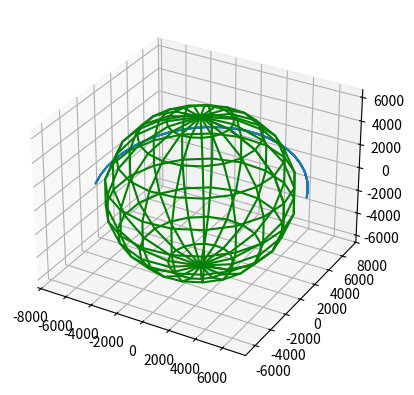

Write the Python code that produced this figure.
# -*- coding: utf-8 -*-
"""
Created on Feb 2022

@author: Chrissi Erwin

Simulate the deployment of each of the first 4 vehicles by determining each of their orbits
and propagating them for 1 orbital time period (for their corresponding orbital time period)
"""

import numpy as np
from scipy.integrate import odeint
from mpl_toolkits import mplot3d 
import matplotlib.pyplot as plt

# orbital parameters =============
# 8 satellites
mu = 398600.4415          # universal gravitational parameter, km^3/s^2
rEarth = 6378.135         # radius of Earth, km

e = 0.01                   # eccentricity
rp = 7100          # radius at perigee, km
a = rp/(1-e)               # semi-major axis, km
i = np.deg2rad(10.0)       # inclination, deg2rad
RAAN = np.deg2rad(5.0)     # right ascension of the ascending node, deg2rad
ArgPeri = np.deg2rad(15.0) # arg. of perigee, deg2rad
#phi = np.deg2rad(0.0)     # true anomaly, deg2rad

p = a*(1 - e**2)           # semi-latus rectum, km
h = np.sqrt(p*mu)          # angular momentum, km^2/s

n = np.sqrt(mu/a**3) # sec
t0 = 0		         # sec at perigee
tf = 1. * 60                 # days to sec         CHECK TIMES AND FIX ORBITAL PERIOD; CHECK RESULTS OF Y ARRAY
#t = np.linspace(0, tf, 1000)
#t = 2516         # min to sec
#M = n*(t-t0)         # mean anomaly

# =====================================

# find mean and eccentric anomalies
def meanAnomaly(t):
    return 2*np.pi*(1/n)*(t-t0)

def func(E): 
	return (E - e*np.sin(E) - M)

def derivFunc(E): 
	return (1 - e*np.cos(E))

# function to find the root 
def newtonRaphson(E, e): 
    h = func(E) / derivFunc(E) 
    
	# convergence criteria is 10e-4
    while abs(h) >= 0.0001: 
        h = func(E)/derivFunc(E) 
		
		# E(k+1) = E(k) - f(E) / f'(E) 
        E = E - h 

    return E


# NOTE: CHANGE TO r,theta COORDINATES !!!!!!
def position_velocity(r, theta, RAAN, ArgPeri, i, mu, h, e):

    # # initial value to find eccentric anomaly 
    # E0 = M + 0.25*e
    # E = newtonRaphson(E0, e) 

    # # find true anomaly 
    # phi = np.arccos((np.cos(E) - e) / (1 - e*np.cos(E))) # true anomaly, rad
    # E = np.arccos((e + np.cos(phi))/(1 + e*np.cos(phi))) # eccentric anomaly, rad

    # # now we can find theta and radius
    # theta = ArgPeri + phi      # angle, rad
    # r = p/(1 + e*np.cos(phi))  # radius, km

    # now, we can find radius and velocity (Battin Problem 3-21)
    rx = r*(np.cos(RAAN)*np.cos(theta) - np.sin(RAAN)*np.sin(theta)*np.cos(i))
    ry = r*(np.sin(RAAN)*np.cos(theta) + np.cos(RAAN)*np.sin(theta)*np.cos(i))
    rz = r*(np.sin(theta)*np.sin(i))

    vx = -(mu/h)*(np.cos(RAAN)*(np.sin(theta) + e*np.sin(ArgPeri)) + np.sin(RAAN)*(np.cos(theta) + e*np.cos(ArgPeri))*np.cos(i))
    vy = -(mu/h)*(np.sin(RAAN)*(np.sin(theta) + e*np.sin(ArgPeri)) - np.cos(RAAN)*(np.cos(theta) + e*np.cos(ArgPeri))*np.cos(i))
    vz = +(mu/h)*(np.cos(theta) + e*np.sin(ArgPeri)*np.sin(i))

    rVector = np.array([rx, ry, rz]) # km
    vVector = np.array([vx, vy, vz]) # km/s

    return np.append(rVector, vVector)


# return 3D vector of velocity and accel.
# for a two body problem
def twoBody(y, t, mu):
    r = np.sqrt(y[0]**2 + y[1]**2 + y[2]**2)
    
    yDot = np.empty((6,))
    
    yDot[0] = y[3]
    yDot[1] = y[4]
    yDot[2] = y[5]
    yDot[3] = (-mu/(r**3))*y[0]
    yDot[4] = (-mu/(r**3))*y[1]
    yDot[5] = (-mu/(r**3))*y[2]
    
    return yDot


# y = tf*np.zeros((6,1))
# orbitalElements = tf*np.zeros((6,1))
y = []
E0 = meanAnomaly(t0) + 0.25*e
for t in np.arange(t0, tf):
    M = meanAnomaly(t)                                   # mean anomaly, rad
    E = newtonRaphson(E0, e)                             # eccentric anomaly, rad
    phi = np.arccos((np.cos(E) - e) / (1 - e*np.cos(E))) # true anomaly, rad

    # now we can find theta and radius
    theta = ArgPeri + phi      # angle, rad
    r = p/(1 + e*np.cos(phi))  # radius, km

    # re-run with new E
    E0 = E      

    y.append(position_velocity(r, theta, RAAN, ArgPeri, i, mu, h, e))
    
y = np.reshape(y, (int(tf), 6))


# Part 1 =========================


    
    
# integration parameters and ODE integration
#for t in np.arange(4):  
    
#y0 = position_velocity(RAAN, ArgPeri, i, mu, h, e)
#tf = 4. * 86400                 # days to sec
#tf = 2*np.pi*np.sqrt(a**3/mu)
#t = np.linspace(0., tf, 1000)   # days

#sol = odeint(twoBody, y, t, args=(mu, ))

# plot
fig = plt.figure()
ax = plt.axes(projection='3d')
# ax.plot3D(sol[:, 0], sol[:,1], sol[:,2])
ax.plot3D(y[:, 0], y[:,1], y[:,2])

# draw sphere
u, v = np.mgrid[0:2*np.pi:20j, 0:np.pi:10j]
x = rEarth*np.cos(u)*np.sin(v)
y = rEarth*np.sin(u)*np.sin(v)
z = rEarth*np.cos(v)
ax.plot_wireframe(x, y, z, color="g")

plt.show()








print('Deployment maifest:')
print('True anomolies:')
print('Orbital elements:')
print('The post deployment orbital elements were arrived at through the'
      'use of the mean anomaly to ')

# Part 2 =========================




